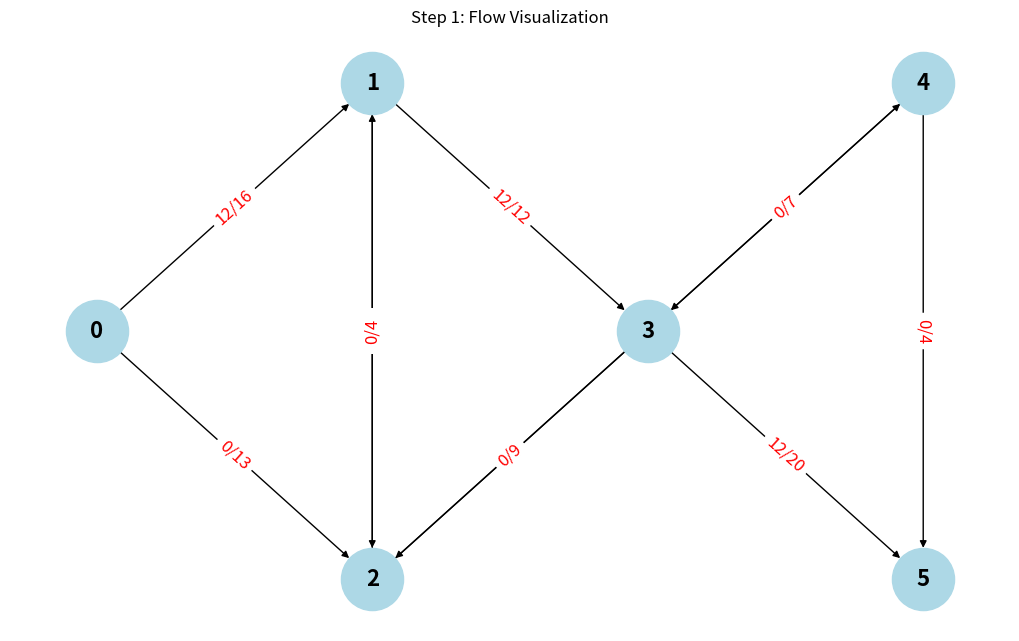
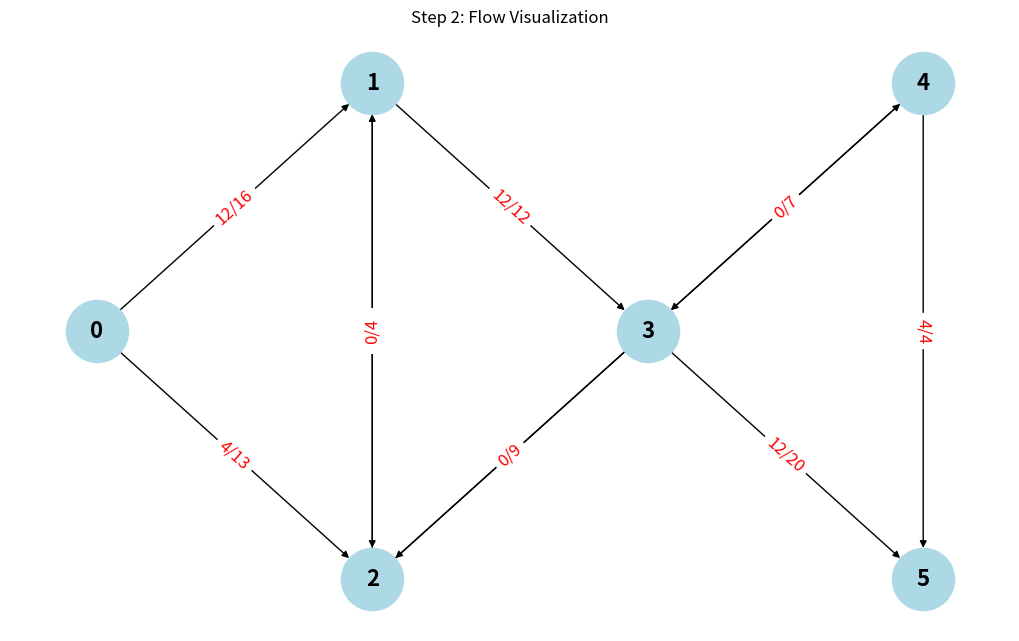
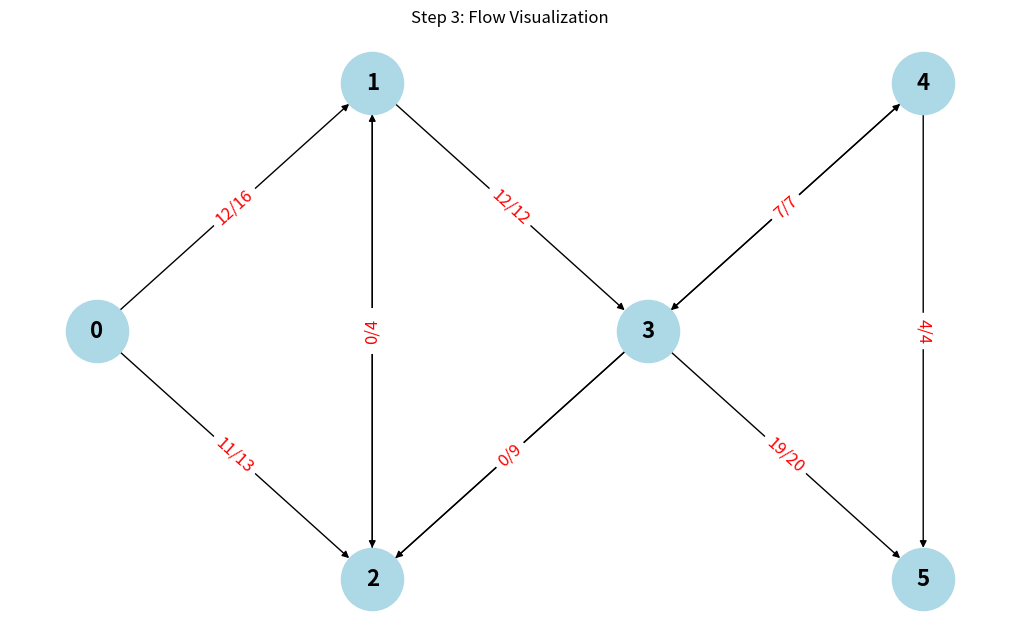

Recreate these plots in Python, in order.
import matplotlib.pyplot as plt
import networkx as nx
import numpy as np

def draw_graph(capacity, flow, step):
    G = nx.DiGraph()
    n = len(capacity)
    for i in range(n):
        for j in range(n):
            if capacity[i][j] > 0:
                G.add_edge(i, j, capacity=capacity[i][j], flow=flow[i][j])
    pos = {
        0: (0, 0),   
        1: (1, 1),   
        2: (1, -1),  
        3: (2, 0),  
        4: (3, 1),   
        5: (3, -1)  
    }
    plt.figure(figsize=(10, 6))
    nx.draw(G, pos, with_labels=True, node_color='lightblue', node_size=2000, font_size=16, font_weight='bold', arrows=True)
    edge_labels = {(i, j): f"{flow[i][j]}/{capacity[i][j]}" for i, j in G.edges()}
    nx.draw_networkx_edge_labels(G, pos, edge_labels=edge_labels, font_color='red', font_size=12)
    plt.title(f"Step {step}: Flow Visualization")
    plt.show()
def bfs(residual_graph, source, sink):
    n = len(residual_graph)
    visited = [False] * n
    parent = [-1] * n
    queue = [source]
    visited[source] = True
    while queue:
        u = queue.pop(0)
        for v in range(n):
            if not visited[v] and residual_graph[u][v] > 0:
                queue.append(v)
                visited[v] = True
                parent[v] = u
                if v == sink:
                    return parent
    return None
def ford_fulkerson(capacity, source, sink):
    n = len(capacity)
    residual_graph = np.array(capacity)  
    flow = np.zeros((n, n), dtype=int) 
    max_flow = 0
    step = 0
    while True:
        parent = bfs(residual_graph, source, sink)
        if parent is None:
            break  
        path_flow = float('Inf')
        v = sink
        while v != source:
            u = parent[v]
            path_flow = min(path_flow, residual_graph[u][v])
            v = parent[v]
        v = sink
        while v != source:
            u = parent[v]
            residual_graph[u][v] -= path_flow
            residual_graph[v][u] += path_flow
            flow[u][v] += path_flow
            v = parent[v]
        max_flow += path_flow
        step += 1       
        print(f"Step {step}:")
        print("Current flow matrix:")
        print(flow)
        print("Current residual graph:")
        print(residual_graph)
        print()
        draw_graph(capacity, flow, step)
    return max_flow

n = 6  
capacity = [
    [0, 16, 13, 0, 0, 0],
    [0, 0, 10, 12, 0, 0],
    [0, 4, 0, 0, 14, 0],
    [0, 0, 9, 0, 0, 20],
    [0, 0, 0, 7, 0, 4],
    [0, 0, 0, 0, 0, 0]
]
source = 0  
sink = 5   
max_flow = ford_fulkerson(capacity, source, sink)
print("Максимальный поток:", max_flow)
